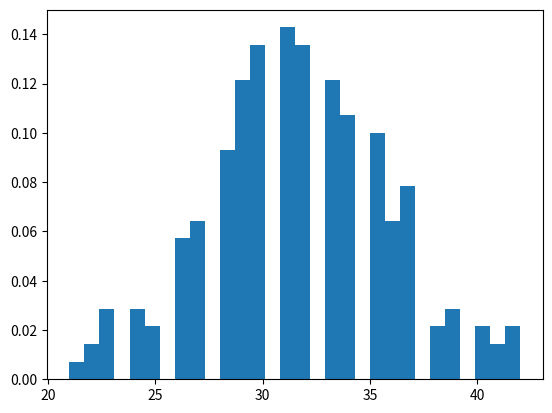

The matplotlib source for this figure:
import numpy as np
import matplotlib.pyplot as plt
#Seed

np.random.seed(555)

X1 = np.random.normal(100, 15, 200).astype(int)

X2 = np.random.normal(10, 4.5, 200)

X3 = np.random.normal(32, 4, 200).astype(int)

print(X3)
#plot of X3
plt.hist(X3, 30, density=True)
plt.show()
print("-------------------------")
dob = np.datetime64('2017-10-31') - 365 * X3

print(dob)